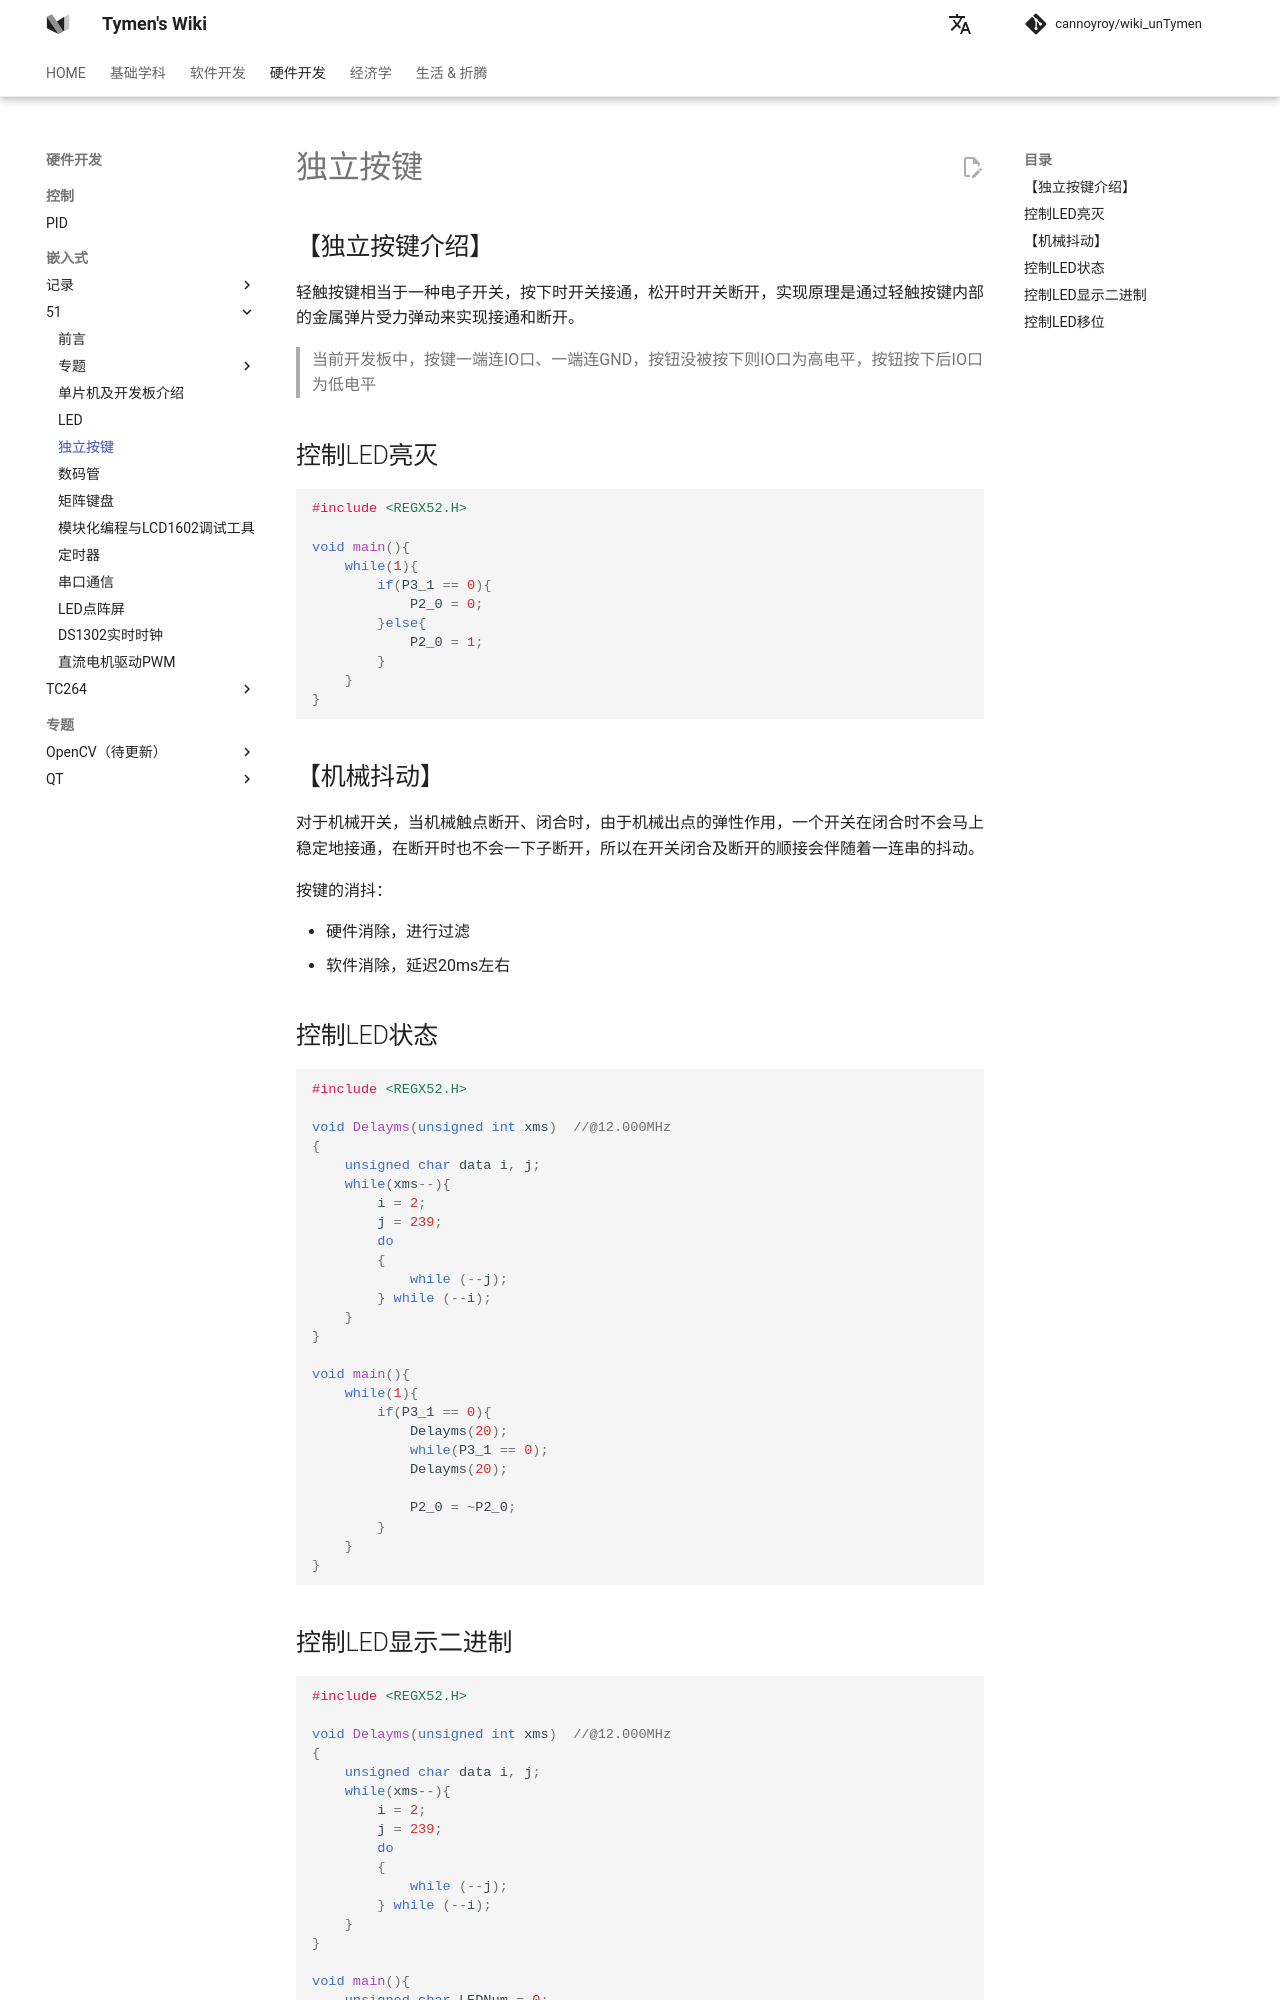

repository: cannoyroy/wiki_unTymen · page: 硬件开发/嵌入式/51/独立按键/index.html · generator: mkdocs

# 独立按键

## 【独立按键介绍】

轻触按键相当于一种电子开关，按下时开关接通，松开时开关断开，实现原理是通过轻触按键内部的金属弹片受力弹动来实现接通和断开。

> 当前开发板中，按键一端连IO口、一端连GND，按钮没被按下则IO口为高电平，按钮按下后IO口为低电平

## 控制LED亮灭

```c
#include <REGX52.H>

void main(){
    while(1){
		if(P3_1 == 0){
			P2_0 = 0;
		}else{
			P2_0 = 1;
		}
    }
}
```

## 【机械抖动】

对于机械开关，当机械触点断开、闭合时，由于机械出点的弹性作用，一个开关在闭合时不会马上稳定地接通，在断开时也不会一下子断开，所以在开关闭合及断开的顺接会伴随着一连串的抖动。

按键的消抖：

- 硬件消除，进行过滤
- 软件消除，延迟20ms左右

## 控制LED状态

```c
#include <REGX52.H>

void Delayms(unsigned int xms)	//@12.000MHz
{
	unsigned char data i, j;
	while(xms--){
		i = 2;
		j = 239;
		do
		{
			while (--j);
		} while (--i);
	}
}

void main(){
    while(1){
		if(P3_1 == 0){
			Delayms(20);
			while(P3_1 == 0);
			Delayms(20);
			
			P2_0 = ~P2_0;
		}
    }
}
```
